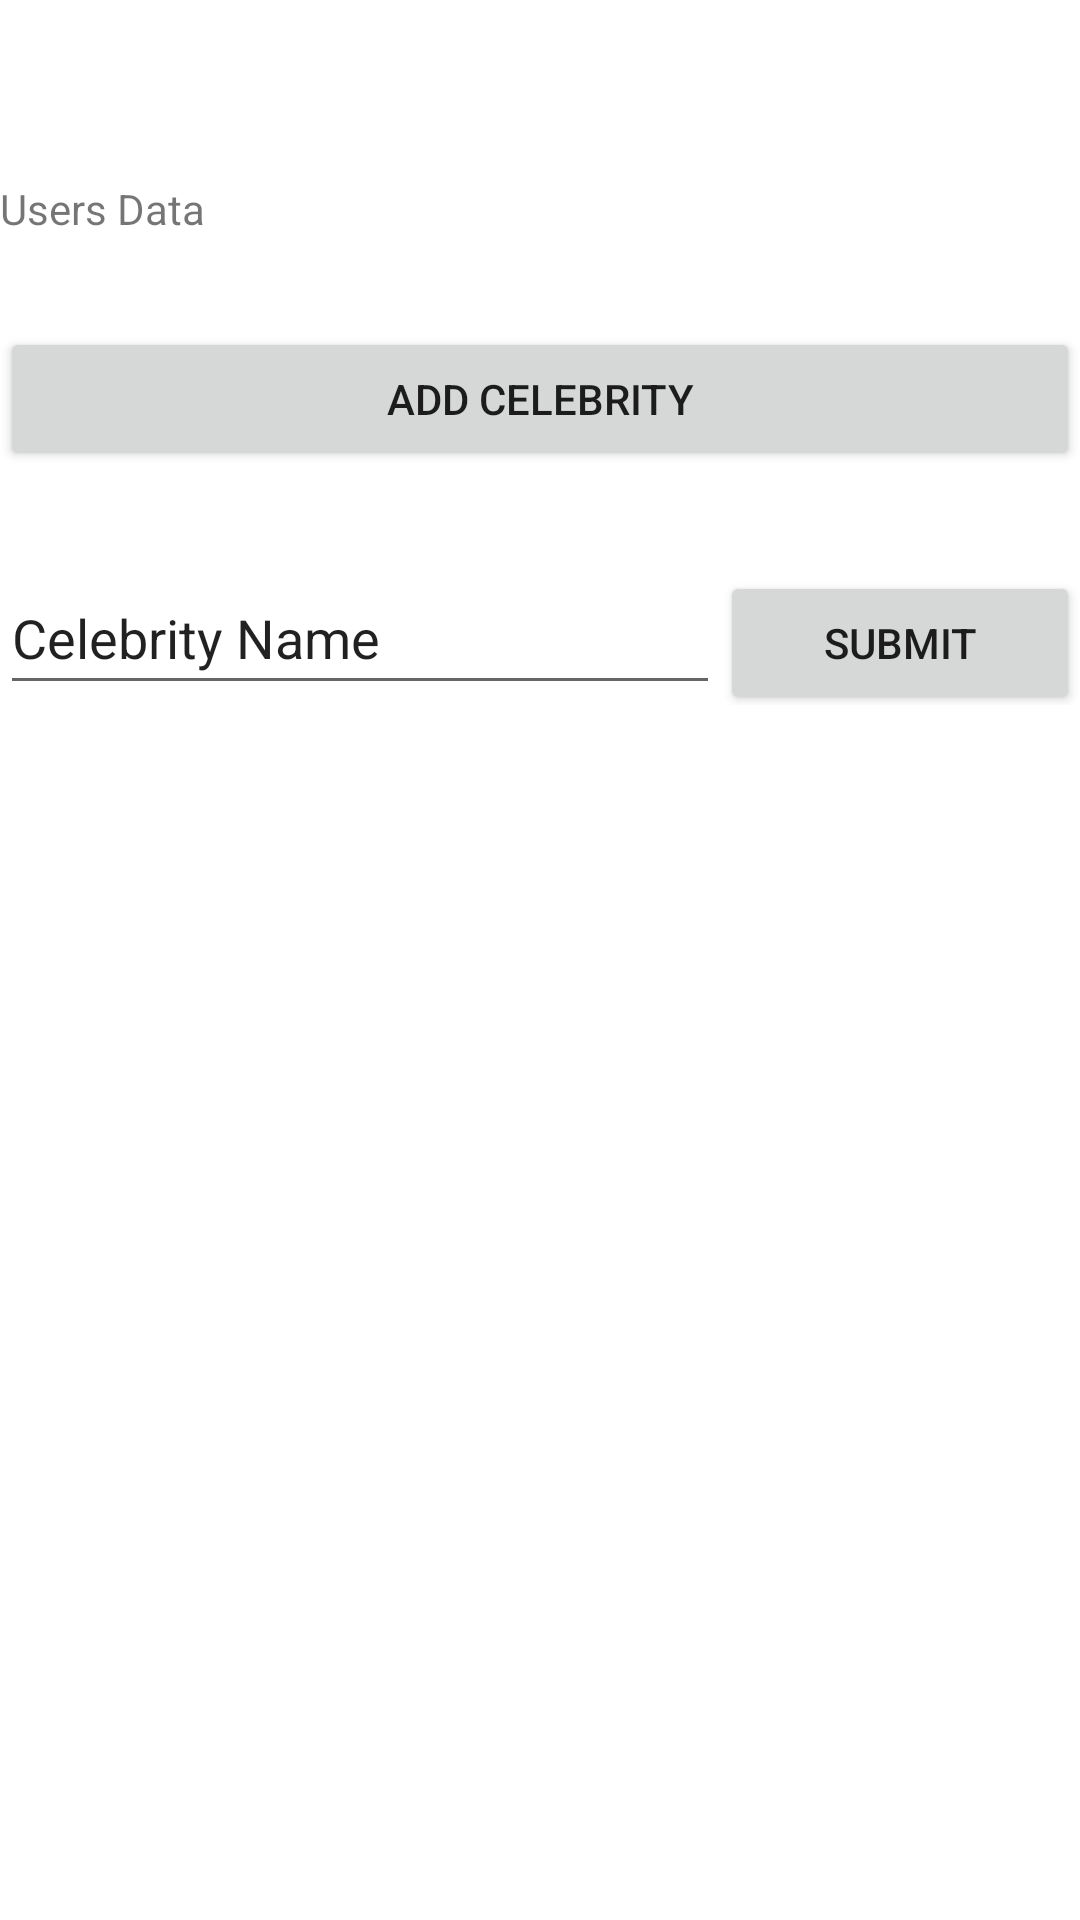

Write the Android layout XML for this screen, with the resource values it uses.
<!-- AndroidManifest.xml: application theme Theme.HeadsUp_Prep -->
<!-- res/layout/activity_main.xml -->
<?xml version="1.0" encoding="utf-8"?>
<LinearLayout xmlns:android="http://schemas.android.com/apk/res/android"
    xmlns:tools="http://schemas.android.com/tools"
    android:layout_width="match_parent"
    android:layout_height="match_parent"
    android:layout_margin="8dp"
    tools:context=".MainActivity"
    android:layout_gravity="center_horizontal"
    android:orientation="vertical">

    <TextView
        android:layout_marginTop="60dp"
        android:id="@+id/tvMain"
        android:layout_width="match_parent"
        android:layout_height="wrap_content"
        android:text="Users Data"/>

    <Button
        android:id="@+id/baddnew"
        android:layout_marginTop="30dp"
        android:layout_width="match_parent"
        android:layout_height="wrap_content"
        android:text="Add Celebrity"/>

    <LinearLayout
        android:layout_width="match_parent"
        android:layout_height="wrap_content"
        android:orientation="horizontal">

        <EditText
            android:id="@+id/etup"
            android:layout_width="match_parent"
            android:layout_height="wrap_content"
            android:layout_marginTop="30dp"
            android:layout_weight="2"
            android:inputType="textPersonName"
            android:minHeight="48dp"
            android:text="Celebrity Name" />
        <Button
            android:id="@+id/btnup"
            android:layout_weight="4"
            android:minHeight="48dp"
            android:layout_width="match_parent"
            android:layout_height="wrap_content"
            android:layout_marginTop="30dp"
            android:text="Submit" />
    </LinearLayout>

</LinearLayout>
<!-- resources referenced by this layout -->
<resources>
  <style name="Theme.HeadsUp_Prep" parent="Theme.MaterialComponents.DayNight.DarkActionBar">
          
          <item name="colorPrimary">@color/purple_500</item>
          <item name="colorPrimaryVariant">@color/purple_700</item>
          <item name="colorOnPrimary">@color/white</item>
          
          <item name="colorSecondary">@color/teal_200</item>
          <item name="colorSecondaryVariant">@color/teal_700</item>
          <item name="colorOnSecondary">@color/black</item>
          
          <item name="android:statusBarColor" tools:targetApi="l">?attr/colorPrimaryVariant</item>
          
      </style>
  <!-- not gathered from this repository: default colours our renderer supplied (Android Studio template values) -->
  <color name="purple_500">#FF6200EE</color>
  <color name="purple_700">#FF3700B3</color>
  <color name="teal_200">#FF03DAC5</color>
  <color name="teal_700">#FF018786</color>
  <color name="black">#FF000000</color>
  <color name="white">#FFFFFFFF</color>
</resources>
